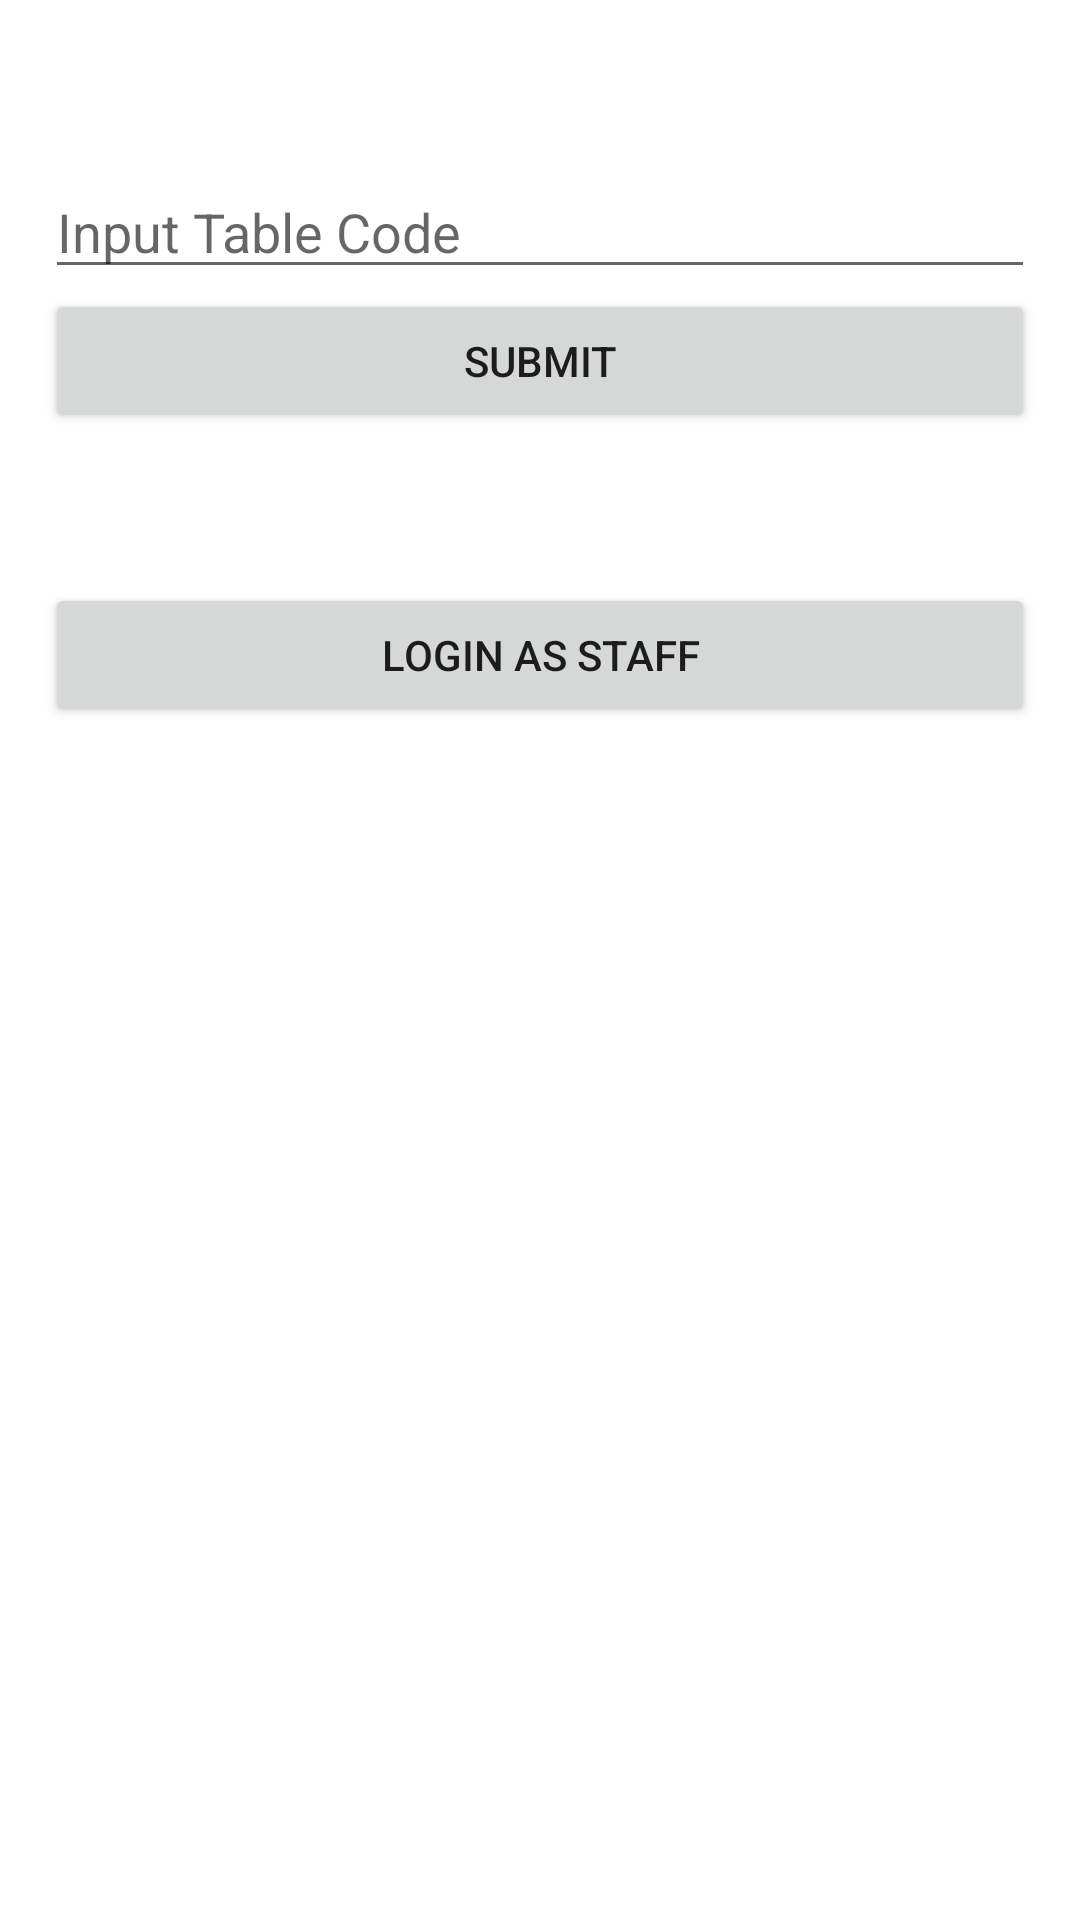

Android layout source for this screen:
<!-- AndroidManifest.xml: application theme Theme.EsemkaRestaurant -->
<!-- res/layout/activity_main.xml -->
<?xml version="1.0" encoding="utf-8"?>
<LinearLayout xmlns:android="http://schemas.android.com/apk/res/android"
    xmlns:app="http://schemas.android.com/apk/res-auto"
    xmlns:tools="http://schemas.android.com/tools"
    android:layout_width="match_parent"
    android:layout_height="match_parent"
    tools:context=".MainActivity"
    android:orientation="vertical"
    android:padding="15dp">

    <ImageView
        android:layout_width="match_parent"
        android:layout_height="wrap_content"
        app:srcCompat="@drawable/logo"
        android:layout_marginTop="40dp"/>

    <EditText
        android:id="@+id/etTableCode"
        android:layout_width="match_parent"
        android:layout_height="wrap_content"
        android:ems="10"
        android:inputType="textPersonName"
        android:hint="Input Table Code" />

    <Button
        android:id="@+id/btnHomeSubmit"
        android:layout_width="match_parent"
        android:layout_height="wrap_content"
        android:text="Submit" />

    <Button
        android:id="@+id/btnLoginStaff"
        android:layout_width="match_parent"
        android:layout_height="wrap_content"
        android:text="Login as Staff"
        android:layout_marginTop="50dp"/>
</LinearLayout>
<!-- resources referenced by this layout -->
<resources>
  <style name="Theme.EsemkaRestaurant" parent="Theme.MaterialComponents.DayNight.DarkActionBar">
          
          <item name="colorPrimary">#E26868</item>
          <item name="colorPrimaryVariant">#D8D9CF</item>
          <item name="colorOnPrimary">@color/white</item>
          
          <item name="colorSecondary">#FF8787</item>
          <item name="colorSecondaryVariant">@color/teal_700</item>
          <item name="colorOnSecondary">@color/black</item>
          
          <item name="android:statusBarColor">?attr/colorPrimaryVariant</item>
          
      </style>
  <!-- not gathered from this repository: default colours our renderer supplied (Android Studio template values) -->
  <color name="teal_700">#FF018786</color>
  <color name="black">#FF000000</color>
  <color name="white">#FFFFFFFF</color>
</resources>
